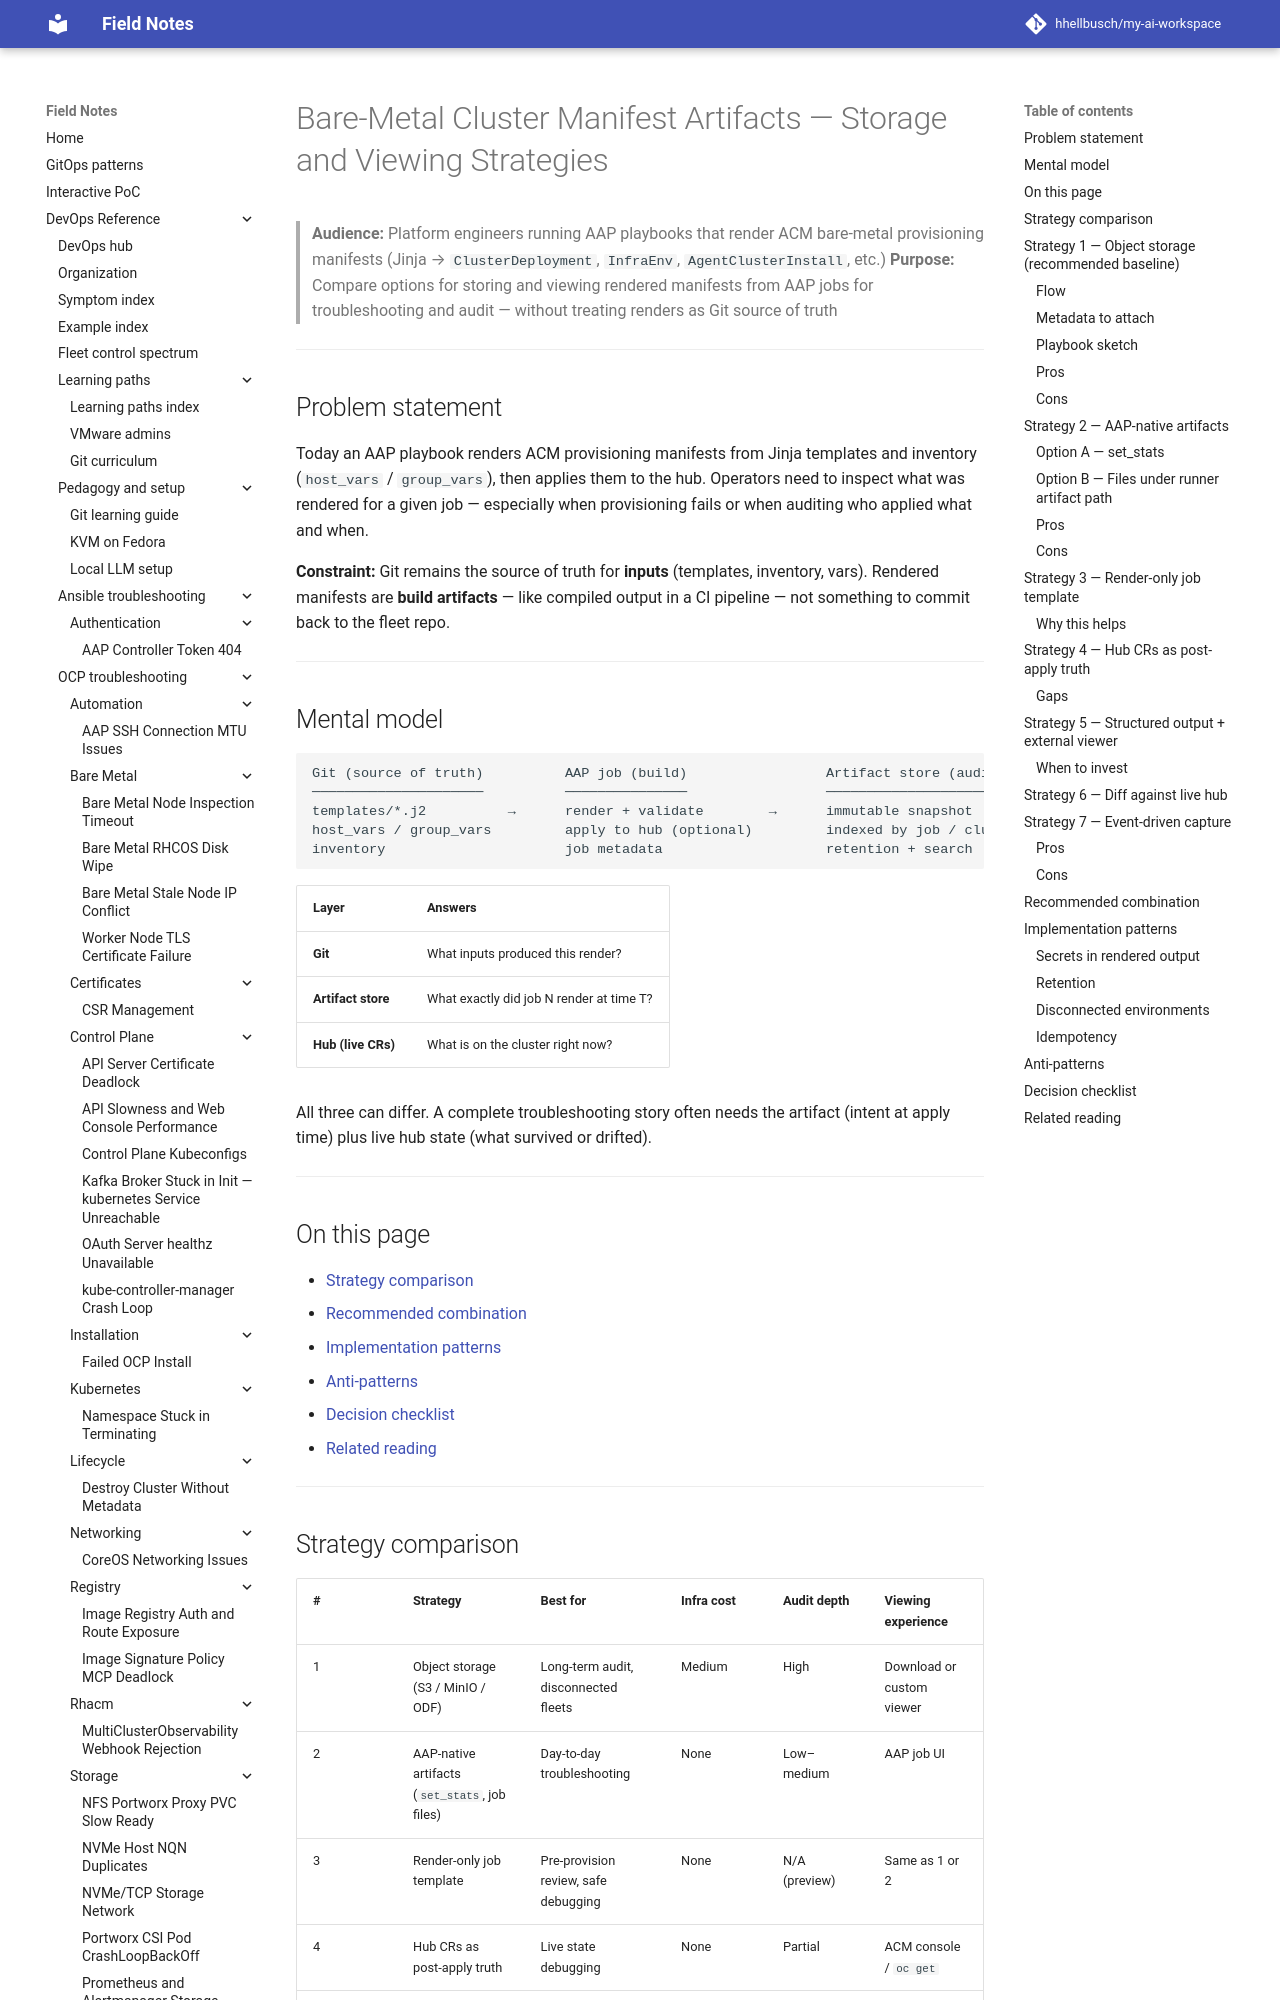

repository: hhellbusch/my-ai-workspace · page: devops/rhacm/notes/baremetal-manifest-artifact-strategies/index.html · generator: mkdocs

---
review:
  status: unreviewed
  notes: "AI-generated 2026-09-03. Draft for team discussion — AAP render artifact storage and viewing strategies for ACM bare-metal provisioning."
---

# Bare-Metal Cluster Manifest Artifacts — Storage and Viewing Strategies

> **Audience:** Platform engineers running AAP playbooks that render ACM bare-metal provisioning manifests (Jinja → `ClusterDeployment`, `InfraEnv`, `AgentClusterInstall`, etc.)
> **Purpose:** Compare options for storing and viewing rendered manifests from AAP jobs for troubleshooting and audit — without treating renders as Git source of truth

---

## Problem statement

Today an AAP playbook renders ACM provisioning manifests from Jinja templates and inventory (`host_vars` / `group_vars`), then applies them to the hub.
Operators need to inspect what was rendered for a given job — especially when provisioning fails or when auditing who applied what and when.

**Constraint:** Git remains the source of truth for **inputs** (templates, inventory, vars).
Rendered manifests are **build artifacts** — like compiled output in a CI pipeline — not something to commit back to the fleet repo.

---

## Mental model

```
Git (source of truth)          AAP job (build)                 Artifact store (audit)
─────────────────────          ───────────────                 ──────────────────────
templates/*.j2          →      render + validate        →      immutable snapshot
host_vars / group_vars         apply to hub (optional)         indexed by job / cluster
inventory                      job metadata                    retention + search
```

| Layer | Answers |
|-------|---------|
| **Git** | What inputs produced this render? |
| **Artifact store** | What exactly did job N render at time T? |
| **Hub (live CRs)** | What is on the cluster right now? |

All three can differ.
A complete troubleshooting story often needs the artifact (intent at apply time) plus live hub state (what survived or drifted).

---

## On this page

- [Strategy comparison](#strategy-comparison)
- [Recommended combination](#recommended-combination)
- [Implementation patterns](#implementation-patterns)
- [Anti-patterns](#anti-patterns)
- [Decision checklist](#decision-checklist)
- [Related reading](#related-reading)

---
